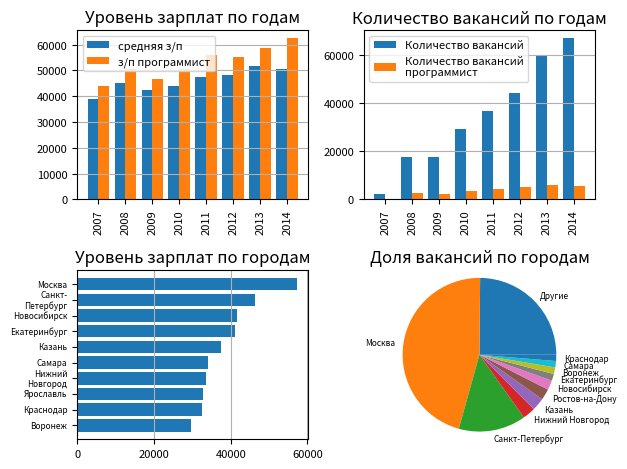

Write the Python code that produced this figure.
import numpy as np
import matplotlib.pyplot as plt

# dict_salary = {2007: 38916, 2008: 43646, 2009: 42492, 2010: 43846, 2011: 47451, 2012: 48243, 2013: 51510, 2014: 50658, 2015: 52696, 2016: 62675, 2017: 60935, 2018: 58335, 2019: 69467, 2020: 73431, 2021: 82690, 2022: 91795}
# dict_count = {2007: 2196, 2008: 17549, 2009: 17709, 2010: 29093, 2011: 36700, 2012: 44153, 2013: 59954, 2014: 66837, 2015: 70039, 2016: 75145, 2017: 82823, 2018: 131701, 2019: 115086, 2020: 102243, 2021: 57623, 2022: 18294}
# dict_salary_vac = {2007: 43770, 2008: 50412, 2009: 46699, 2010: 50570, 2011: 55770, 2012: 57960, 2013: 58804, 2014: 62384, 2015: 62322, 2016: 66817, 2017: 72460, 2018: 76879, 2019: 85300, 2020: 89791, 2021: 100987, 2022: 116651}
# dict_count_vac = {2007: 317, 2008: 2460, 2009: 2066, 2010: 3614, 2011: 4422, 2012: 4966, 2013: 5990, 2014: 5492, 2015: 5375, 2016: 7219, 2017: 8105, 2018: 10062, 2019: 9016, 2020: 7113, 2021: 3466, 2022: 1115}
# dict_salary_area = {'Москва': 76970, 'Санкт-Петербург': 65286, 'Новосибирск': 62254, 'Екатеринбург': 60962, 'Казань': 52580, 'Краснодар': 51644, 'Челябинск': 51265, 'Самара': 50994, 'Пермь': 48089, 'Нижний Новгород': 47662}
# dict_count_area = {'Москва': 0.3246, 'Санкт-Петербург': 0.1197, 'Новосибирск': 0.0271, 'Казань': 0.0237, 'Нижний Новгород': 0.0232, 'Ростов-на-Дону': 0.0209, 'Екатеринбург': 0.0207, 'Краснодар': 0.0185, 'Самара': 0.0143, 'Воронеж': 0.0141}


dict_salary = {2007: 39000, 2008: 45001, 2009: 42492, 2010: 43846, 2011: 47451, 2012: 48243, 2013: 51510, 2014: 50658}
dict_count = {2007: 2164, 2008: 17549, 2009: 17786, 2010: 29093, 2011: 36700, 2012: 44153, 2013: 59954, 2014: 66837}
dict_salary_vac = {2007: 43770, 2008: 50412, 2009: 46699, 2010: 50570, 2011: 55770, 2012: 55006, 2013: 58804, 2014: 62384}
dict_count_vac = {2007: 317, 2008: 2754, 2009: 2066, 2010: 3614, 2011: 4422, 2012: 4966, 2013: 5990, 2014: 5492}
dict_salary_area = {'Москва': 57354, 'Санкт-Петербург': 46291, 'Новосибирск': 41580, 'Екатеринбург': 41091, 'Казань': 37587, 'Самара': 34091, 'Нижний Новгород': 33637, 'Ярославль': 32744, 'Краснодар': 32542, 'Воронеж': 29725}
dict_count_area = {'Москва': 0.4581, 'Санкт-Петербург': 0.1415, 'Нижний Новгород': 0.0269, 'Казань': 0.0266, 'Ростов-на-Дону': 0.0234, 'Новосибирск': 0.0202, 'Екатеринбург': 0.0143, 'Воронеж': 0.014, 'Самара': 0.0133, 'Краснодар': 0.0131}



print("Конфликтная строчка: " + str(dict_salary))
print("Динамика количества вакансий по годам: " + str(dict_count))
print("Динамика уровня зарплат по годам для выбранной профессии: " + str(dict_salary_vac))
print("Динамика количества вакансий по годам для выбранной профессии: " + str(dict_count_vac))
print("Уровень зарплат по городам (в порядке убывания): " + str(dict_salary_area))
print("Доля вакансий по городам (в порядке убывания): " + str(dict_count_area))

fig, ax = plt.subplots(2, 2)
w = 0.4
k2 = dict_salary_vac.keys()
X_axis = np.arange(len(dict_salary.keys()))
ax[0, 0].bar(X_axis-w/2, dict_salary.values(), width=w, label = 'средняя з/п')
ax[0, 0].bar(X_axis+w/2, dict_salary_vac.values(), width=w, label = 'з/п программист')

ax[0, 0].set_xticks(X_axis, dict_salary.keys())
ax[0, 0].set_xticklabels(dict_salary.keys(), rotation='vertical', va='top', ha='center')
ax[0, 0].set_title('Уровень зарплат по годам')

ax[0, 0].grid(True, axis = 'y')
ax[0, 0].tick_params(axis='both', labelsize=8)
ax[0, 0].legend(fontsize = 8)

ax[0, 1].bar(X_axis-w/2, dict_count.values(), width=w, label = 'Количество вакансий')
ax[0, 1].bar(X_axis+w/2, dict_count_vac.values(), width=w, label = 'Количество вакансий\nпрограммист')
ax[0, 1].set_xticks(X_axis, dict_count.keys())

ax[0, 1].set_xticklabels(dict_count.keys(), rotation='vertical', va='top', ha='center')
ax[0, 1].set_title('Количество вакансий по годам')
ax[0, 1].grid(True, axis = 'y')

ax[0, 1].tick_params(axis='both', labelsize=8)
ax[0, 1].legend(fontsize = 8)


ax[1, 0].set_title("Уровень зарплат по городам")
ax[1, 0].invert_yaxis()
data = dict_salary_area

courses = list(data.keys())
courses = [label.replace(' ', '\n').replace('-','-\n') for label in courses]
values = list(data.values())

ax[1, 0].tick_params(axis='both', labelsize=8)
ax[1, 0].set_yticklabels(courses, fontsize = 6, va='center', ha='right')
ax[1, 0].barh(courses, values)
ax[1, 0].grid(True, axis = 'x')

other = 1 - sum((list(dict_count_area.values())))
new_dic = {'Другие': other}
new_dic.update(dict_count_area)
dict_count_area = new_dic
labels = list(dict_count_area.keys())
sizes = list(dict_count_area.values())

ax[1, 1].pie(sizes, labels=labels, textprops={'fontsize': 6})
ax[1, 1].axis('scaled')
ax[1, 1].set_title("Доля вакансий по городам")
plt.tight_layout()
plt.savefig('graph.png', dpi = 300)
plt.show()
